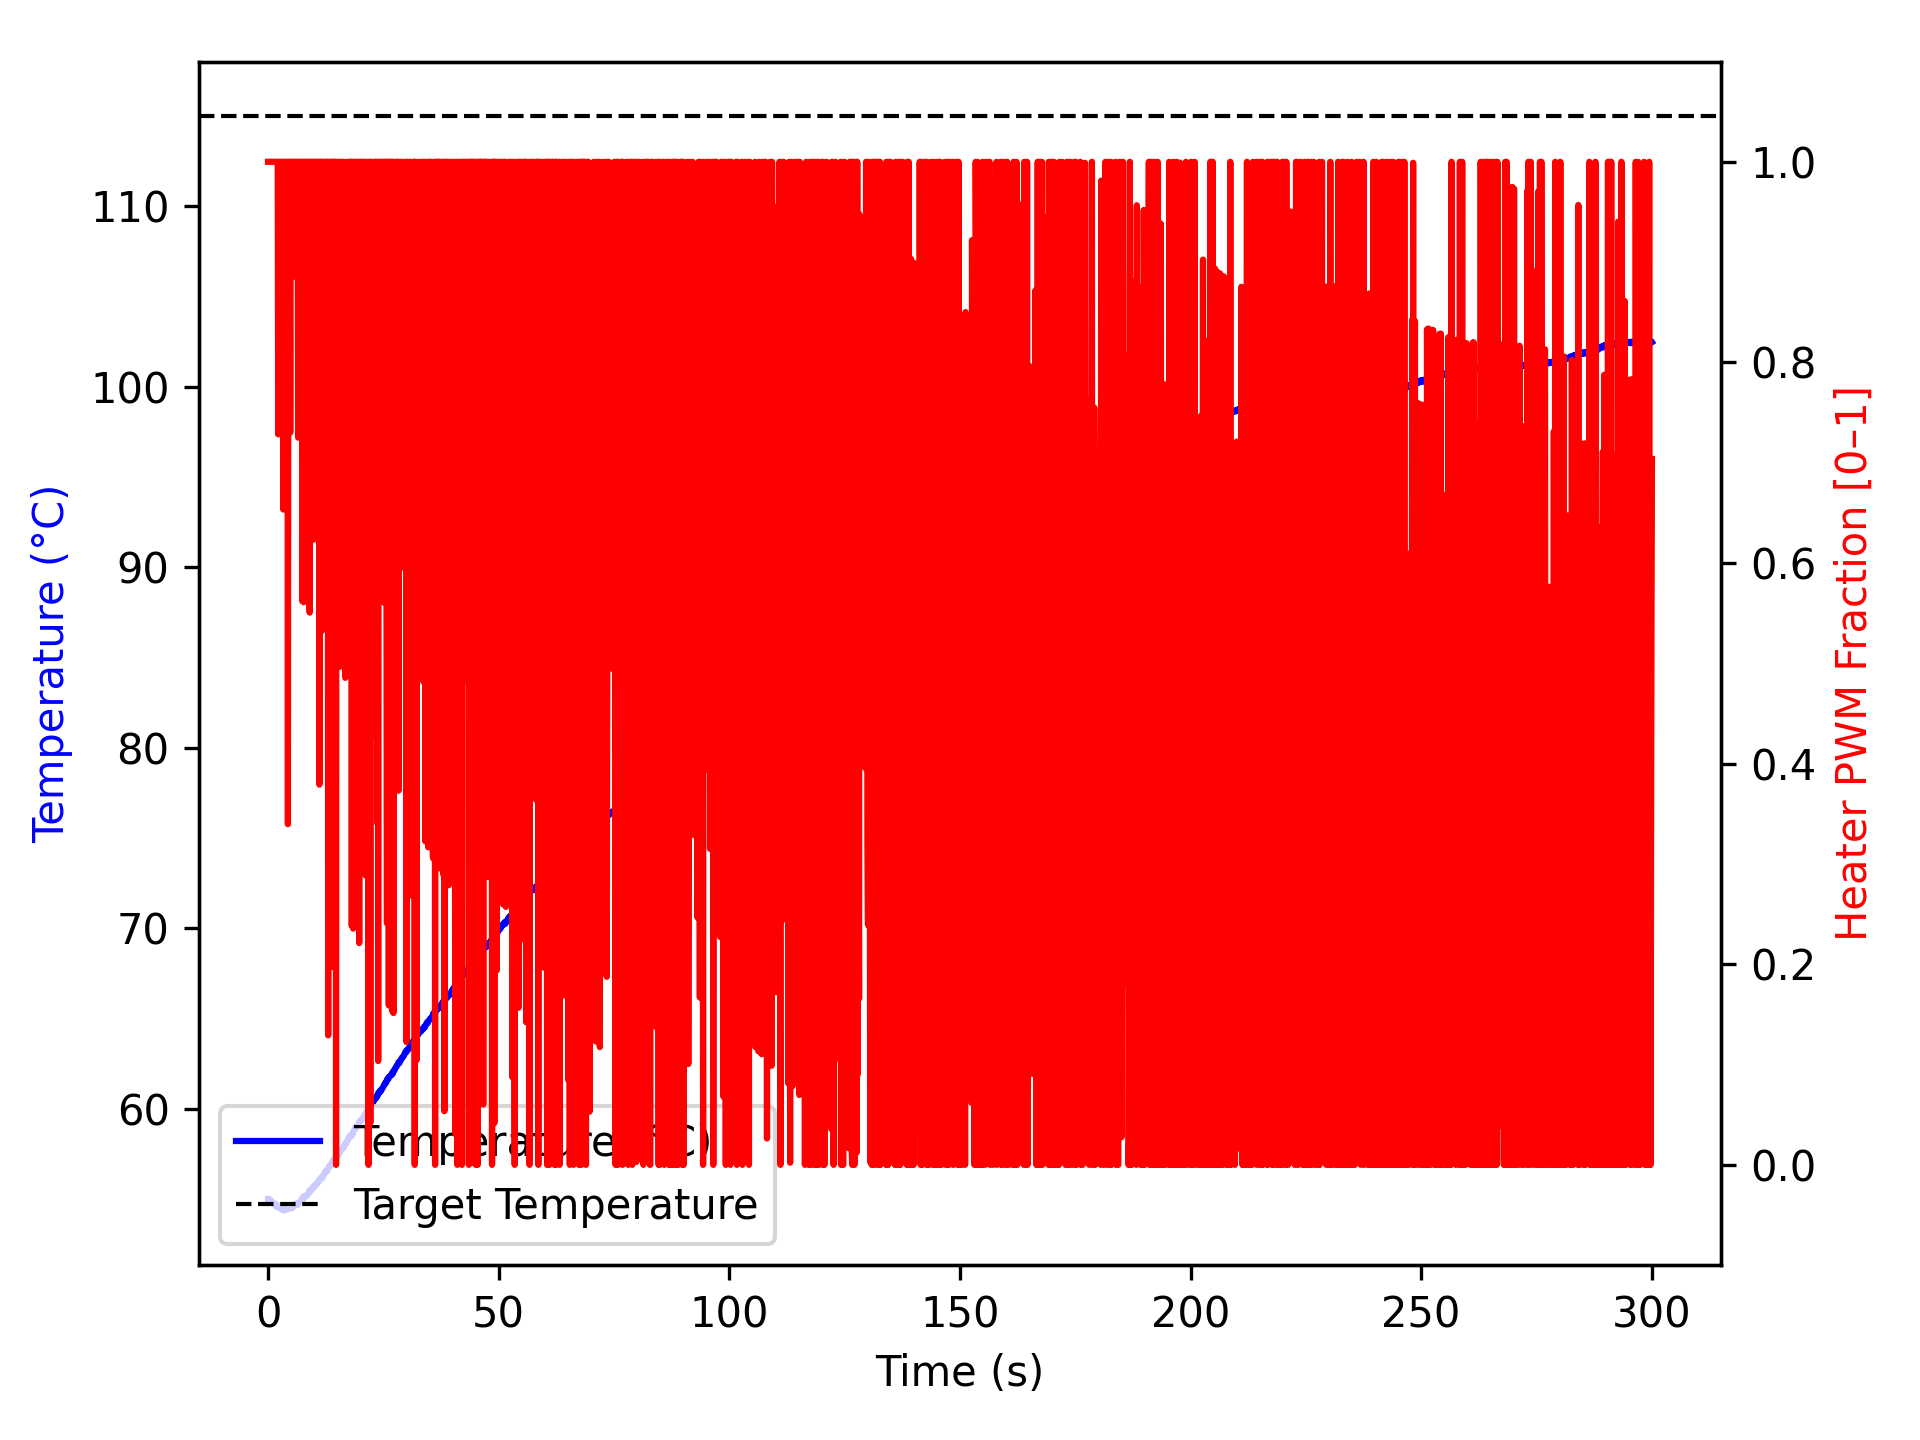

Values plotted in this chart, from the file beside it:
time_ms, temperature, heater
1, 55.0, 1.0
1, 54.91, 1.0
101, 54.93, 1.0
201, 54.88, 1.0
302, 54.84, 1.0
403, 54.86, 1.0
503, 54.88, 1.0
603, 54.9, 1.0
703, 54.91, 1.0
803, 54.84, 1.0
904, 54.81, 1.0
1004, 54.79, 1.0
1104, 54.77, 1.0
1204, 54.73, 1.0
1304, 54.73, 1.0
1404, 54.73, 1.0
1505, 54.68, 1.0
1605, 54.7, 1.0
1705, 54.72, 1.0
1806, 54.57, 1.0
1906, 54.62, 1.0
2006, 54.62, 1.0
2107, 54.54, 1.0
2207, 54.62, 0.7283
2307, 54.56, 1.0
2408, 54.55, 1.0
2508, 54.5, 1.0
2608, 54.52, 1.0
2708, 54.48, 1.0
2808, 54.45, 1.0
2909, 54.43, 1.0
3009, 54.43, 1.0
3109, 54.47, 1.0
3209, 54.41, 1.0
3310, 54.49, 0.6533
3411, 54.47, 1.0
3512, 54.36, 1.0
3612, 54.43, 0.8111
3712, 54.49, 0.8877
3813, 54.45, 1.0
3914, 54.42, 1.0
4014, 54.45, 1.0
4114, 54.48, 1.0
4214, 54.42, 1.0
4314, 54.54, 0.3396
4414, 54.49, 1.0
4515, 54.48, 1.0
4615, 54.49, 1.0
4715, 54.47, 1.0
4815, 54.55, 0.7301
4915, 54.52, 1.0
5016, 54.5, 1.0
5116, 54.52, 1.0
5217, 54.48, 1.0
5317, 54.52, 1.0
5417, 54.59, 0.8853
5518, 54.59, 1.0
5619, 54.63, 1.0
5719, 54.65, 1.0
5820, 54.68, 1.0
... 2,932 more rows
